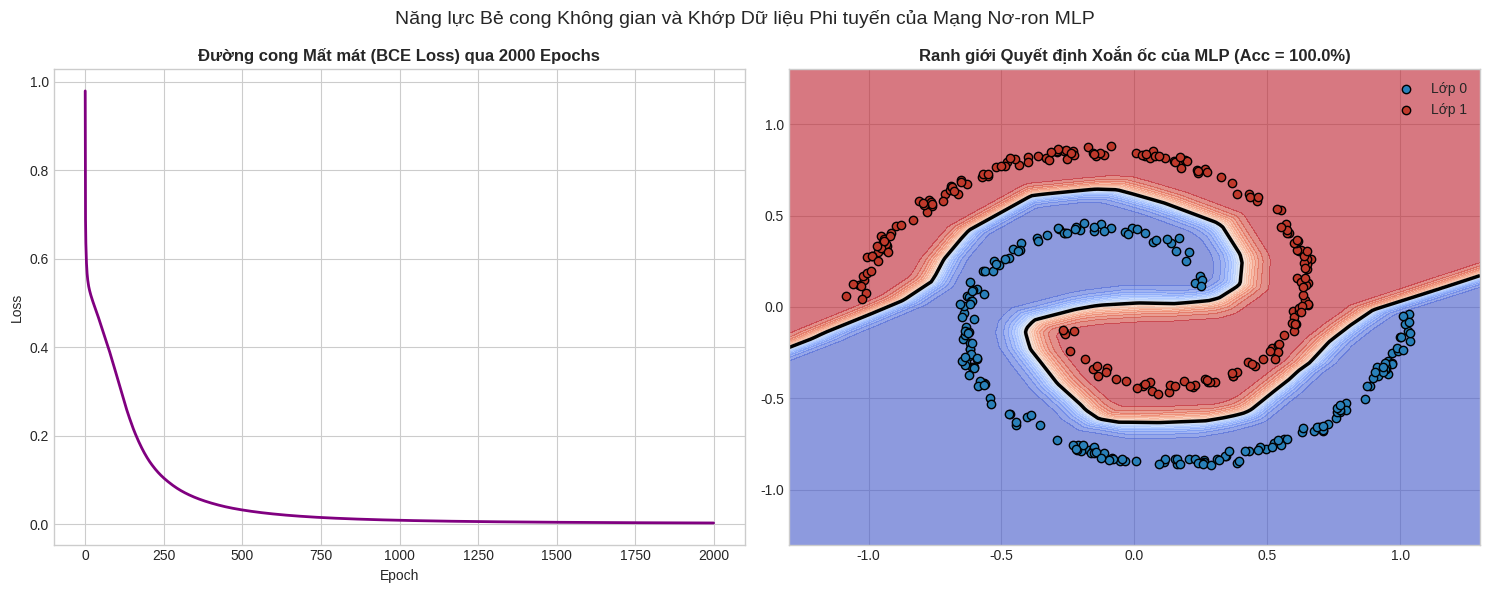
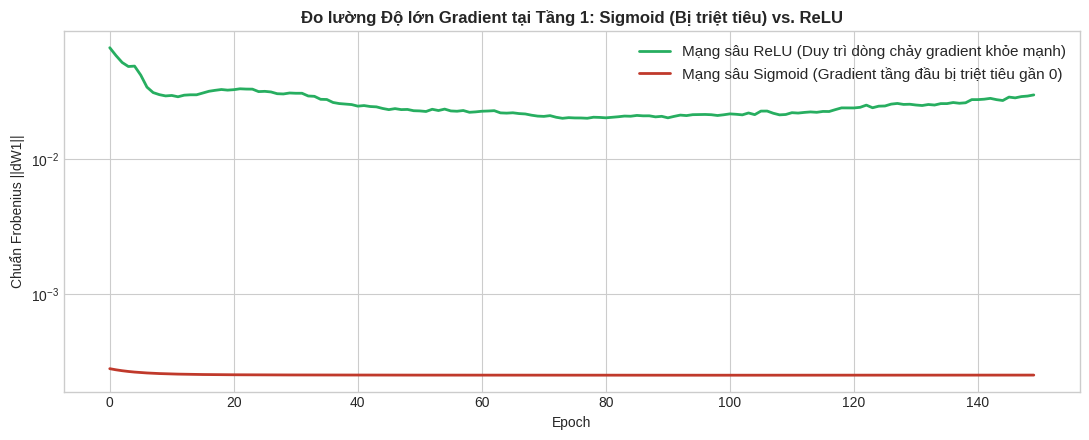

The matplotlib source for these figures, in order:
import numpy as np
import matplotlib.pyplot as plt

# Thiết lập hạt giống ngẫu nhiên
np.random.seed(42)
plt.style.use('seaborn-v0_8-whitegrid' if 'seaborn-v0_8-whitegrid' in plt.style.available else 'default')

X_xor = np.array([[0, 0], [0, 1], [1, 0], [1, 1]], dtype=float)
y_xor = np.array([[0], [1], [1], [0]], dtype=float)

# Khởi tạo trọng số ngẫu nhiên
W1 = np.random.randn(2, 4) * 0.8
b1 = np.zeros((1, 4))
W2 = np.random.randn(4, 1) * 0.8
b2 = np.zeros((1, 1))

def sigmoid(z):
    return 1.0 / (1.0 + np.exp(-np.clip(z, -250, 250)))

lr = 0.15
losses = []

for epoch in range(1200):
    # --- Lan truyền tiến (Forward Pass) ---
    z1 = X_xor @ W1 + b1
    h1 = np.maximum(0, z1) # ReLU
    z2 = h1 @ W2 + b2
    y_hat = sigmoid(z2)
    
    # Binary Cross-Entropy Loss
    eps = 1e-15
    loss = -np.mean(y_xor * np.log(y_hat + eps) + (1 - y_xor) * np.log(1 - y_hat + eps))
    losses.append(loss)
    
    # --- Lan truyền ngược (Backpropagation) ---
    delta2 = y_hat - y_xor                                 # N x 1
    dW2 = h1.T @ delta2 / len(X_xor)                      # 4 x 1
    db2 = np.sum(delta2, axis=0, keepdims=True) / len(X_xor)
    
    delta1 = (delta2 @ W2.T) * (z1 > 0)                   # Đạo hàm ReLU: 1 nếu z1 > 0, 0 nếu ngược lại
    dW1 = X_xor.T @ delta1 / len(X_xor)                    # 2 x 4
    db1 = np.sum(delta1, axis=0, keepdims=True) / len(X_xor)
    
    # Cập nhật trọng số
    W2 -= lr * dW2
    b2 -= lr * db2
    W1 -= lr * dW1
    b1 -= lr * db1

print("=== KẾT QUẢ DỰ ĐOÁN HÀM XOR SAU HUẤN LUYỆN ===")
for x_in, target, pred in zip(X_xor, y_xor, y_hat):
    print(f"Đầu vào: {x_in.astype(int)} -> Thực tế: {int(target[0])} | Dự đoán xác suất: {pred[0]:.4f} (Đoán: {int(pred[0] >= 0.5)})")

class ModularMLP:
    def __init__(self, layer_dims, activation='relu'):
        """
        layer_dims: Danh sách số lượng nơ-ron các tầng, ví dụ: [2, 32, 16, 1]
        """
        self.layer_dims = layer_dims
        self.activation = activation
        self.params = {}
        self.L = len(layer_dims) - 1
        
        # Khởi tạo He (Kaiming) initialization cho ReLU
        for l in range(1, self.L + 1):
            scale = np.sqrt(2.0 / layer_dims[l-1]) if activation == 'relu' else np.sqrt(1.0 / layer_dims[l-1])
            self.params[f'W{l}'] = np.random.randn(layer_dims[l-1], layer_dims[l]) * scale
            self.params[f'b{l}'] = np.zeros((1, layer_dims[l]))
            
    def _act(self, z):
        if self.activation == 'relu':
            return np.maximum(0, z)
        elif self.activation == 'tanh':
            return np.tanh(z)
        elif self.activation == 'sigmoid':
            return 1.0 / (1.0 + np.exp(-np.clip(z, -250, 250)))
            
    def _act_prime(self, z):
        if self.activation == 'relu':
            return (z > 0).astype(float)
        elif self.activation == 'tanh':
            return 1.0 - np.tanh(z)**2
        elif self.activation == 'sigmoid':
            s = self._act(z)
            return s * (1.0 - s)
            
    def forward(self, X):
        cache = {'H0': X}
        H = X
        for l in range(1, self.L):
            Z = H @ self.params[f'W{l}'] + self.params[f'b{l}']
            H = self._act(Z)
            cache[f'Z{l}'] = Z
            cache[f'H{l}'] = H
            
        # Tầng cuối dùng Sigmoid phân loại nhị phân
        ZL = H @ self.params[f'W{self.L}'] + self.params[f'b{self.L}']
        HL = 1.0 / (1.0 + np.exp(-np.clip(ZL, -250, 250)))
        cache[f'Z{self.L}'] = ZL
        cache[f'H{self.L}'] = HL
        return HL, cache
        
    def backward(self, Y, cache):
        grads = {}
        N = Y.shape[0]
        
        # Tầng đầu ra: delta_L = Y_hat - Y
        delta = cache[f'H{self.L}'] - Y
        grads[f'dW{self.L}'] = (cache[f'H{self.L-1}'].T @ delta) / N
        grads[f'db{self.L}'] = np.sum(delta, axis=0, keepdims=True) / N
        
        # Truyền ngược về các tầng ẩn
        for l in range(self.L - 1, 0, -1):
            delta = (delta @ self.params[f'W{l+1}'].T) * self._act_prime(cache[f'Z{l}'])
            grads[f'dW{l}'] = (cache[f'H{l-1}'].T @ delta) / N
            grads[f'db{l}'] = np.sum(delta, axis=0, keepdims=True) / N
            
        return grads
        
    def update_params(self, grads, lr):
        for l in range(1, self.L + 1):
            self.params[f'W{l}'] -= lr * grads[f'dW{l}']
            self.params[f'b{l}'] -= lr * grads[f'db{l}']

def generate_spirals(n_points=250, noise=0.2):
    n = n_points // 2
    theta = np.sqrt(np.random.rand(n)) * 2 * np.pi
    r_a = 2 * theta + np.pi
    data_a = np.array([np.cos(theta) * r_a, np.sin(theta) * r_a]).T + np.random.randn(n, 2) * noise
    
    r_b = -2 * theta - np.pi
    data_b = np.array([np.cos(theta) * r_b, np.sin(theta) * r_b]).T + np.random.randn(n, 2) * noise
    
    X = np.vstack([data_a, data_b]) / 15.0 # Chuẩn hóa khoảng giá trị
    y = np.vstack([np.zeros((n, 1)), np.ones((n, 1))])
    return X, y

X_spiral, y_spiral = generate_spirals(n_points=400, noise=0.25)

# Huấn luyện mạng MLP cấu trúc: 2 -> 32 -> 16 -> 1 nơ-ron
model = ModularMLP(layer_dims=[2, 32, 16, 1], activation='relu')
loss_curve = []
epochs = 2000
lr = 0.2

for ep in range(epochs):
    y_pred, cache = model.forward(X_spiral)
    eps = 1e-15
    loss = -np.mean(y_spiral * np.log(y_pred + eps) + (1 - y_spiral) * np.log(1 - y_pred + eps))
    loss_curve.append(loss)
    
    grads = model.backward(y_spiral, cache)
    model.update_params(grads, lr)

final_acc = np.mean((y_pred >= 0.5) == y_spiral)
print(f"[MLP trên Spiral Dataset] Độ chính xác đạt được: {final_acc * 100:.2f}% | Loss cuối: {loss_curve[-1]:.4f}")

# Tạo lưới phẳng 2D
x_span = np.linspace(-1.3, 1.3, 200)
y_span = np.linspace(-1.3, 1.3, 200)
xx, yy = np.meshgrid(x_span, y_span)
grid_data = np.c_[xx.ravel(), yy.ravel()]

probs, _ = model.forward(grid_data)
probs = probs.reshape(xx.shape)

fig, (ax1, ax2) = plt.subplots(1, 2, figsize=(15, 6))

# Đồ thị hàm mất mát
ax1.plot(loss_curve, color='purple', linewidth=2)
ax1.set_title("Đường cong Mất mát (BCE Loss) qua 2000 Epochs", fontsize=12, fontweight='bold')
ax1.set_xlabel("Epoch")
ax1.set_ylabel("Loss")

# Đồ thị ranh giới phân loại xoắn ốc
contour = ax2.contourf(xx, yy, probs, levels=20, cmap='coolwarm', alpha=0.6)
ax2.contour(xx, yy, probs, levels=[0.5], colors='black', linewidths=2.5)
ax2.scatter(X_spiral[y_spiral.squeeze() == 0, 0], X_spiral[y_spiral.squeeze() == 0, 1], c='#2980b9', edgecolors='k', label='Lớp 0')
ax2.scatter(X_spiral[y_spiral.squeeze() == 1, 0], X_spiral[y_spiral.squeeze() == 1, 1], c='#c0392b', edgecolors='k', label='Lớp 1')
ax2.set_title(f"Ranh giới Quyết định Xoắn ốc của MLP (Acc = {final_acc*100:.1f}%)", fontsize=12, fontweight='bold')
ax2.set_xlim(-1.3, 1.3)
ax2.set_ylim(-1.3, 1.3)
ax2.legend(loc='upper right')

plt.suptitle("Năng lực Bẻ cong Không gian và Khớp Dữ liệu Phi tuyến của Mạng Nơ-ron MLP", fontsize=14, y=0.98)
plt.tight_layout()
plt.show()

deep_dims = [2, 16, 16, 16, 16, 1]
model_sigmoid = ModularMLP(deep_dims, activation='sigmoid')
model_relu = ModularMLP(deep_dims, activation='relu')

grad_norms_sigmoid = []
grad_norms_relu = []

for ep in range(150):
    # Sigmoid forward & backward
    y_s, cache_s = model_sigmoid.forward(X_spiral)
    grads_s = model_sigmoid.backward(y_spiral, cache_s)
    grad_norms_sigmoid.append(np.linalg.norm(grads_s['dW1']))
    model_sigmoid.update_params(grads_s, lr=0.1)
    
    # ReLU forward & backward
    y_r, cache_r = model_relu.forward(X_spiral)
    grads_r = model_relu.backward(y_spiral, cache_r)
    grad_norms_relu.append(np.linalg.norm(grads_r['dW1']))
    model_relu.update_params(grads_r, lr=0.1)

plt.figure(figsize=(11, 4.5))
plt.plot(grad_norms_relu, label='Mạng sâu ReLU (Duy trì dòng chảy gradient khỏe mạnh)', color='#27ae60', linewidth=2)
plt.plot(grad_norms_sigmoid, label='Mạng sâu Sigmoid (Gradient tầng đầu bị triệt tiêu gần 0)', color='#c0392b', linewidth=2)
plt.title("Đo lường Độ lớn Gradient tại Tầng 1: Sigmoid (Bị triệt tiêu) vs. ReLU", fontsize=12, fontweight='bold')
plt.xlabel("Epoch")
plt.ylabel("Chuẩn Frobenius ||dW1||")
plt.yscale('log')
plt.legend(fontsize=11)
plt.tight_layout()
plt.show()
